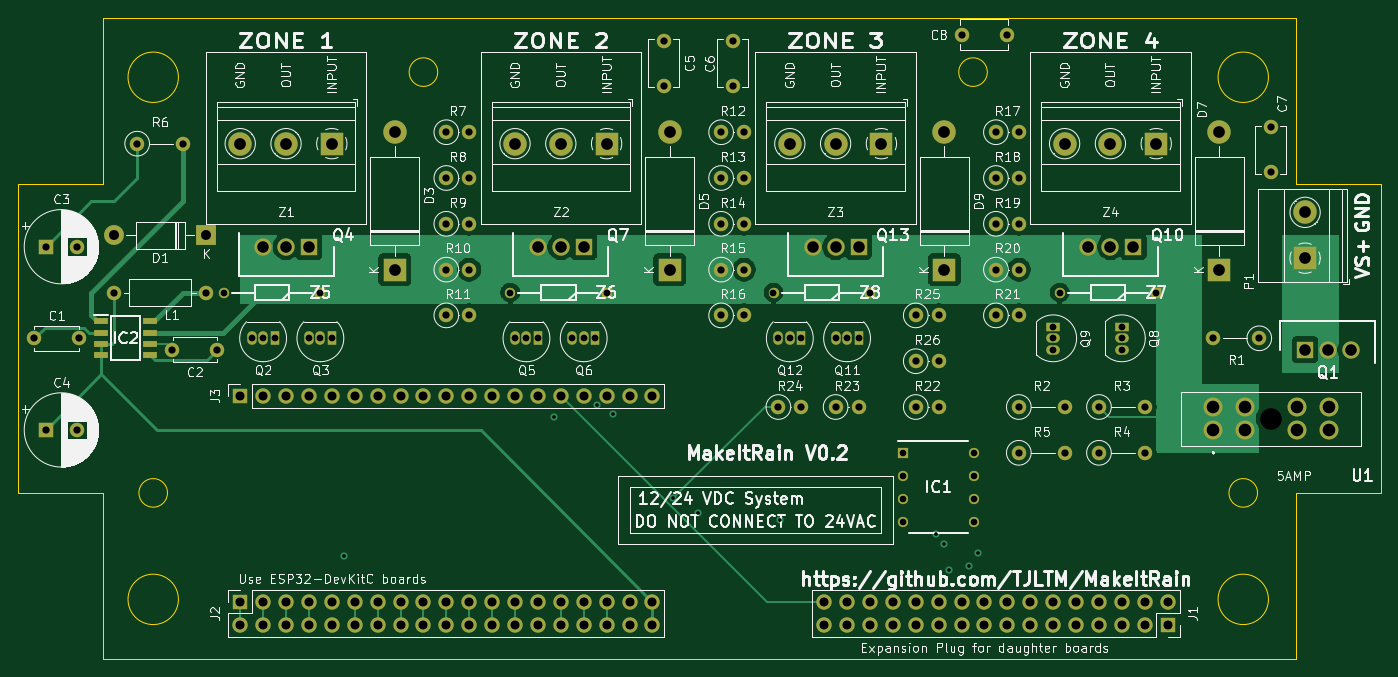
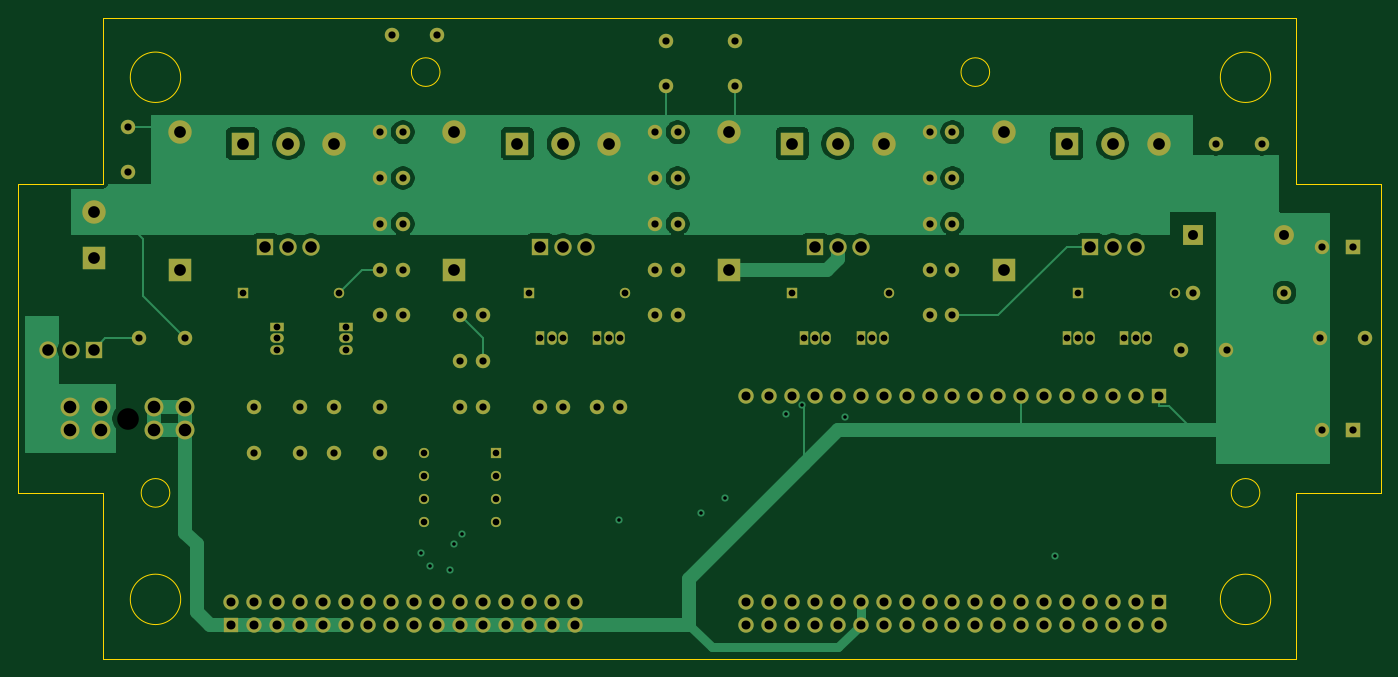
Circuit board: 13 layer files. Board 151.1 x 71.1 mm.
- bottom_copper: MakeItRain-B_Cu.gbr (61888 bytes)
- bottom_mask: MakeItRain-B_Mask.gbr (8926 bytes)
- paste: MakeItRain-B_Paste.gbr (461 bytes)
- bottom_silk: MakeItRain-B_SilkS.gbr (462 bytes)
- outline: MakeItRain-Edge_Cuts.gbr (1699 bytes)
- top_copper: MakeItRain-F_Cu.gbr (50067 bytes)
- top_mask: MakeItRain-F_Mask.gbr (9169 bytes)
- paste: MakeItRain-F_Paste.gbr (704 bytes)
- top_silk: MakeItRain-F_SilkS.gbr (141693 bytes)
- inner_copper: MakeItRain-In1_Cu.gbr (24031 bytes)
- inner_copper: MakeItRain-In2_Cu.gbr (25470 bytes)
- drill: MakeItRain-NPTH.drl (56 bytes)
- drill: MakeItRain-PTH.drl (3758 bytes)

=== bottom_copper: MakeItRain-B_Cu.gbr (61888 bytes, source omitted) ===
=== bottom_mask: MakeItRain-B_Mask.gbr (8926 bytes, source omitted) ===
=== paste: MakeItRain-B_Paste.gbr ===
%TF.GenerationSoftware,KiCad,Pcbnew,(5.1.9)-1*%
%TF.CreationDate,2021-11-16T17:59:31-08:00*%
%TF.ProjectId,MakeItRain,4d616b65-4974-4526-9169-6e2e6b696361,rev?*%
%TF.SameCoordinates,Original*%
%TF.FileFunction,Paste,Bot*%
%TF.FilePolarity,Positive*%
%FSLAX46Y46*%
G04 Gerber Fmt 4.6, Leading zero omitted, Abs format (unit mm)*
G04 Created by KiCad (PCBNEW (5.1.9)-1) date 2021-11-16 17:59:31*
%MOMM*%
%LPD*%
G01*
G04 APERTURE LIST*
G04 APERTURE END LIST*
M02*

=== bottom_silk: MakeItRain-B_SilkS.gbr ===
%TF.GenerationSoftware,KiCad,Pcbnew,(5.1.9)-1*%
%TF.CreationDate,2021-10-29T19:30:33-07:00*%
%TF.ProjectId,MakeItRain,4d616b65-4974-4526-9169-6e2e6b696361,rev?*%
%TF.SameCoordinates,Original*%
%TF.FileFunction,Legend,Bot*%
%TF.FilePolarity,Positive*%
%FSLAX46Y46*%
G04 Gerber Fmt 4.6, Leading zero omitted, Abs format (unit mm)*
G04 Created by KiCad (PCBNEW (5.1.9)-1) date 2021-10-29 19:30:33*
%MOMM*%
%LPD*%
G01*
G04 APERTURE LIST*
G04 APERTURE END LIST*
M02*

=== outline: MakeItRain-Edge_Cuts.gbr ===
%TF.GenerationSoftware,KiCad,Pcbnew,(5.1.9)-1*%
%TF.CreationDate,2021-11-16T17:59:31-08:00*%
%TF.ProjectId,MakeItRain,4d616b65-4974-4526-9169-6e2e6b696361,rev?*%
%TF.SameCoordinates,Original*%
%TF.FileFunction,Profile,NP*%
%FSLAX46Y46*%
G04 Gerber Fmt 4.6, Leading zero omitted, Abs format (unit mm)*
G04 Created by KiCad (PCBNEW (5.1.9)-1) date 2021-11-16 17:59:31*
%MOMM*%
%LPD*%
G01*
G04 APERTURE LIST*
%TA.AperFunction,Profile*%
%ADD10C,0.100000*%
%TD*%
G04 APERTURE END LIST*
D10*
X148907500Y-61912500D02*
G75*
G03*
X148907500Y-61912500I-1587500J0D01*
G01*
X87947500Y-61912500D02*
G75*
G03*
X87947500Y-61912500I-1587500J0D01*
G01*
X178879500Y-108585000D02*
G75*
G03*
X178879500Y-108585000I-1587500J0D01*
G01*
X57975500Y-108585000D02*
G75*
G03*
X57975500Y-108585000I-1587500J0D01*
G01*
X59182000Y-62484000D02*
G75*
G03*
X59182000Y-62484000I-2794000J0D01*
G01*
X180086000Y-62484000D02*
G75*
G03*
X180086000Y-62484000I-2794000J0D01*
G01*
X180086000Y-120396000D02*
G75*
G03*
X180086000Y-120396000I-2794000J0D01*
G01*
X59182000Y-120396000D02*
G75*
G03*
X59182000Y-120396000I-2794000J0D01*
G01*
X50800000Y-74295000D02*
X50800000Y-55880000D01*
X41402000Y-108585000D02*
X41402000Y-74295000D01*
X41402000Y-74295000D02*
X50800000Y-74295000D01*
X41402000Y-108585000D02*
X50800000Y-108585000D01*
X50800000Y-127000000D02*
X50800000Y-108585000D01*
X50800000Y-55880000D02*
X183134000Y-55880000D01*
X183134000Y-74295000D02*
X183134000Y-55880000D01*
X183134000Y-74295000D02*
X192532000Y-74295000D01*
X192532000Y-108585000D02*
X192532000Y-74295000D01*
X183134000Y-108585000D02*
X192532000Y-108585000D01*
X183134000Y-127000000D02*
X183134000Y-108585000D01*
X50800000Y-127000000D02*
X183134000Y-127000000D01*
M02*

=== top_copper: MakeItRain-F_Cu.gbr (50067 bytes, source omitted) ===
=== top_mask: MakeItRain-F_Mask.gbr (9169 bytes, source omitted) ===
=== paste: MakeItRain-F_Paste.gbr ===
%TF.GenerationSoftware,KiCad,Pcbnew,(5.1.9)-1*%
%TF.CreationDate,2021-10-29T19:30:33-07:00*%
%TF.ProjectId,MakeItRain,4d616b65-4974-4526-9169-6e2e6b696361,rev?*%
%TF.SameCoordinates,Original*%
%TF.FileFunction,Paste,Top*%
%TF.FilePolarity,Positive*%
%FSLAX46Y46*%
G04 Gerber Fmt 4.6, Leading zero omitted, Abs format (unit mm)*
G04 Created by KiCad (PCBNEW (5.1.9)-1) date 2021-10-29 19:30:33*
%MOMM*%
%LPD*%
G01*
G04 APERTURE LIST*
%ADD10R,1.528000X0.650000*%
G04 APERTURE END LIST*
D10*
%TO.C,IC2*%
X56051000Y-89535000D03*
X56051000Y-90805000D03*
X56051000Y-92075000D03*
X56051000Y-93345000D03*
X50629000Y-93345000D03*
X50629000Y-92075000D03*
X50629000Y-90805000D03*
X50629000Y-89535000D03*
%TD*%
M02*

=== top_silk: MakeItRain-F_SilkS.gbr (141693 bytes, source omitted) ===
=== inner_copper: MakeItRain-In1_Cu.gbr (24031 bytes, source omitted) ===
=== inner_copper: MakeItRain-In2_Cu.gbr (25470 bytes, source omitted) ===
=== drill: MakeItRain-NPTH.drl ===
M48
INCH,TZ
T1C0.0945
%
G90
G05
T1
X71020Y-39508
T0
M30

=== drill: MakeItRain-PTH.drl ===
M48
INCH,TZ
T1C0.0157
T2C0.0287
T3C0.0295
T4C0.0315
T5C0.0394
T6C0.0433
T7C0.0504
T8C0.0512
T9C0.0551
%
G90
G05
T1
X30514Y-45502
X39684Y-39451
X41579Y-38904
X42263Y-39312
X44916Y-42982
X45979Y-43634
X49581Y-43919
X56403Y-44560
X56752Y-44999
X56936Y-46115
X57834Y-45939
X58216Y-45386
T2
X54937Y-41000
X54937Y-42000
X54937Y-43000
X54937Y-44000
X58063Y-41000
X58063Y-42000
X58063Y-43000
X58063Y-44000
T3
X25287Y-34000
X26500Y-36000
X27000Y-36000
X27500Y-36000
X29000Y-36000
X29500Y-34000
X29500Y-36000
X30000Y-36000
X37787Y-34000
X38000Y-36000
X38500Y-36000
X39000Y-36000
X40500Y-36000
X41000Y-36000
X41500Y-36000
X42000Y-34000
X49287Y-34000
X49500Y-36000
X50000Y-36000
X50500Y-36000
X52000Y-36000
X52500Y-36000
X53000Y-36000
X53500Y-34000
X61500Y-35500
X61500Y-36000
X61500Y-36500
X61787Y-34000
X64500Y-35500
X64500Y-36000
X64500Y-36500
X66000Y-34000
T4
X17000Y-36000
X17500Y-32000
X17500Y-40000
X18878Y-32000
X18878Y-40000
X18969Y-36000
X20500Y-34000
X21500Y-27500
X23031Y-36500
X23500Y-27500
X24500Y-34000
X25000Y-36500
X35000Y-27000
X35000Y-29000
X35000Y-31000
X35000Y-33000
X35000Y-35000
X36000Y-27000
X36000Y-29000
X36000Y-31000
X36000Y-33000
X36000Y-35000
X44500Y-23000
X44500Y-24969
X47000Y-27000
X47000Y-29000
X47000Y-31000
X47000Y-33000
X47000Y-35000
X47500Y-23000
X47500Y-24969
X48000Y-27000
X48000Y-29000
X48000Y-31000
X48000Y-33000
X48000Y-35000
X49500Y-39000
X50500Y-39000
X52000Y-39000
X53000Y-39000
X55500Y-35000
X55500Y-37000
X55500Y-39000
X56500Y-35000
X56500Y-37000
X56500Y-39000
X57500Y-22750
X59000Y-27000
X59000Y-29000
X59000Y-31000
X59000Y-33000
X59000Y-35000
X59469Y-22750
X60000Y-27000
X60000Y-29000
X60000Y-31000
X60000Y-33000
X60000Y-35000
X60000Y-39000
X60000Y-41000
X62000Y-39000
X62000Y-41000
X63500Y-39000
X63500Y-41000
X65500Y-39000
X65500Y-41000
X68500Y-36000
X70500Y-36000
X71000Y-26781
X71000Y-28750
T5
X26000Y-38500
X26000Y-47500
X26000Y-48500
X27000Y-38500
X27000Y-47500
X27000Y-48500
X28000Y-38500
X28000Y-47500
X28000Y-48500
X29000Y-38500
X29000Y-47500
X29000Y-48500
X30000Y-38500
X30000Y-47500
X30000Y-48500
X31000Y-38500
X31000Y-47500
X31000Y-48500
X32000Y-38500
X32000Y-47500
X32000Y-48500
X33000Y-38500
X33000Y-47500
X33000Y-48500
X34000Y-38500
X34000Y-47500
X34000Y-48500
X35000Y-38500
X35000Y-47500
X35000Y-48500
X36000Y-38500
X36000Y-47500
X36000Y-48500
X37000Y-38500
X37000Y-47500
X37000Y-48500
X38000Y-38500
X38000Y-47500
X38000Y-48500
X39000Y-38500
X39000Y-47500
X39000Y-48500
X40000Y-38500
X40000Y-47500
X40000Y-48500
X41000Y-38500
X41000Y-47500
X41000Y-48500
X42000Y-38500
X42000Y-47500
X42000Y-48500
X43000Y-38500
X43000Y-47500
X43000Y-48500
X44000Y-38500
X44000Y-47500
X44000Y-48500
X51500Y-47500
X51500Y-48500
X52500Y-47500
X52500Y-48500
X53500Y-47500
X53500Y-48500
X54500Y-47500
X54500Y-48500
X55500Y-47500
X55500Y-48500
X56500Y-47500
X56500Y-48500
X57500Y-47500
X57500Y-48500
X58500Y-47500
X58500Y-48500
X59500Y-47500
X59500Y-48500
X60500Y-47500
X60500Y-48500
X61500Y-47500
X61500Y-48500
X62500Y-47500
X62500Y-48500
X63500Y-47500
X63500Y-48500
X64500Y-47500
X64500Y-48500
X65500Y-47500
X65500Y-48500
X66500Y-47500
X66500Y-48500
T6
X20500Y-31500
X24500Y-31500
T7
X27000Y-32000
X28000Y-32000
X29000Y-32000
X39000Y-32000
X40000Y-32000
X41000Y-32000
X51000Y-32000
X52000Y-32000
X53000Y-32000
X63000Y-32000
X64000Y-32000
X65000Y-32000
X72500Y-36500
X73500Y-36500
X74500Y-36500
T8
X26000Y-27500
X28000Y-27500
X30000Y-27500
X32750Y-27000
X32750Y-33000
X38000Y-27500
X40000Y-27500
X42000Y-27500
X44750Y-27000
X44750Y-33000
X50000Y-27500
X52000Y-27500
X54000Y-27500
X56750Y-27000
X56750Y-33000
X62000Y-27500
X64000Y-27500
X66000Y-27500
X68750Y-27000
X68750Y-33000
X72500Y-30500
X72500Y-32500
T9
X68500Y-39016
X68500Y-40000
X69878Y-39016
X69878Y-40000
X72161Y-39016
X72161Y-40000
X73539Y-39016
X73539Y-40000
T0
M30
